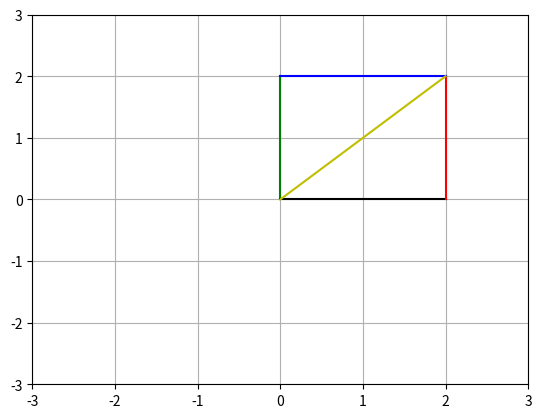

Reproduce this figure in Python.
import matplotlib.pyplot as plt

#x = [1,4,6,-2,3]
#y = [5,6,-5,3,9]
#for i in range(0, len(x)):
   # plt.plot(x[i], y[i], 'o', label ='point %s' %i)

#plt.axis('square')
#plt.grid()
#plt.legend()
#plt.show()

#plt.plot(4,2,'k+')
#plt.grid()
#axis = plt.gca()
#ylim = axis.get_ylim()
#print(ylim)
#axis.set_ylim(0.0, 5.2)

plt.plot([0,0], [0,2],'g')
plt.plot([0,2],[0,0], 'k')
plt.plot([2,2], [0,2], 'r')
plt.plot([0,2], [2,2], 'b')
plt.plot([0,2], [0,2], 'y')

plt.grid()
plt.axis([-3,3,-3,3])
plt.show()